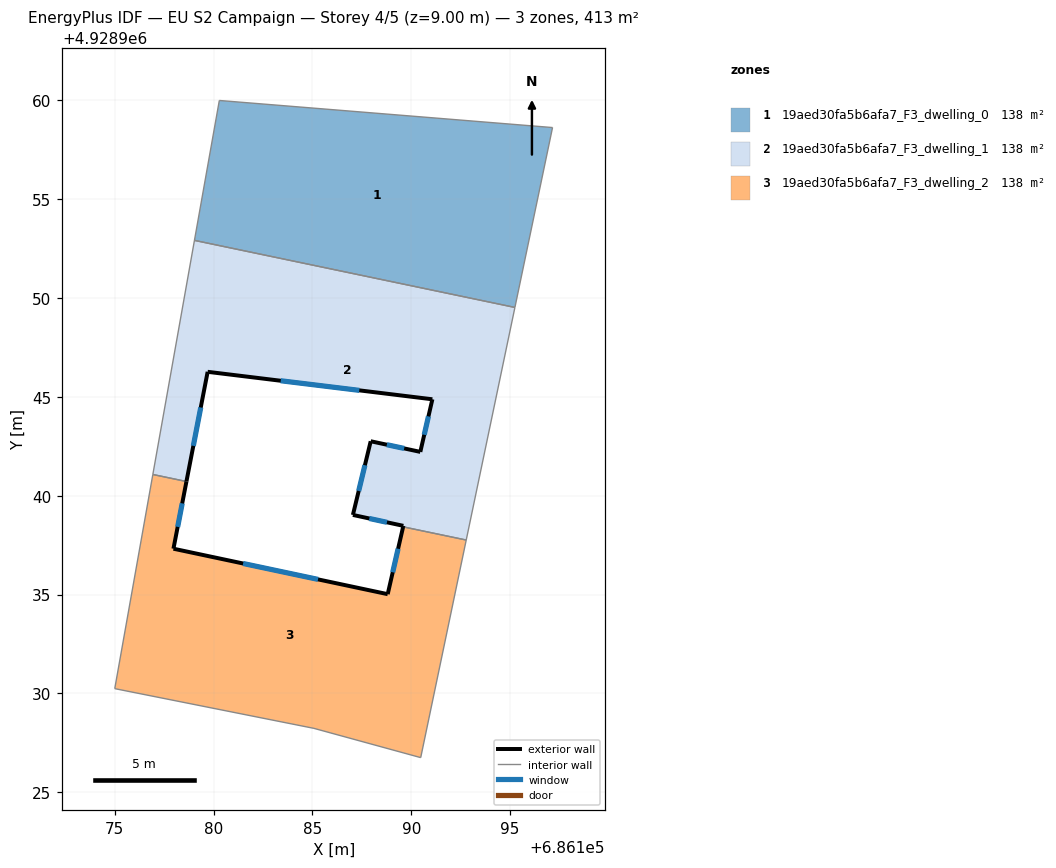
=== STOREY PLAN SPEC (per zone: floor XY polygon, exterior-wall plan segments, windows/doors) ===
zone 1: 19aed30fa5b6afa7_F3_dwelling_0  (137.6 m²)
  floor: (686197.15, 4928958.63) (686195.25, 4928949.52) (686179.03, 4928952.92) (686180.29, 4928960.00)
  interior walls: 4
zone 2: 19aed30fa5b6afa7_F3_dwelling_1  (137.5 m²)
  floor: (686195.25, 4928949.52) (686192.78, 4928937.76) (686189.59, 4928938.42) (686189.60, 4928938.47) (686187.05, 4928939.03) (686187.95, 4928942.75) (686190.46, 4928942.22) (686191.07, 4928944.88) (686179.70, 4928946.27) (686178.63, 4928940.72) (686176.93, 4928941.07) (686179.03, 4928952.92)
  exterior wall: (686187.05, 4928939.03) – (686189.60, 4928938.47)  [2.6 m]
    window: (686187.88, 4928938.85) – (686188.77, 4928938.65)  [1.0 m²]
  exterior wall: (686187.95, 4928942.75) – (686187.05, 4928939.03)  [3.8 m]
    window: (686187.66, 4928941.54) – (686187.34, 4928940.24)  [1.4 m²]
  exterior wall: (686190.46, 4928942.22) – (686187.95, 4928942.75)  [2.6 m]
    window: (686189.64, 4928942.39) – (686188.77, 4928942.58)  [0.9 m²]
  exterior wall: (686191.07, 4928944.88) – (686190.46, 4928942.22)  [2.7 m]
    window: (686190.87, 4928944.01) – (686190.66, 4928943.08)  [1.0 m²]
  exterior wall: (686179.70, 4928946.27) – (686191.07, 4928944.88)  [11.5 m]
    window: (686183.40, 4928945.81) – (686187.37, 4928945.33)  [4.2 m²]
  exterior wall: (686178.63, 4928940.72) – (686179.70, 4928946.27)  [5.7 m]
    window: (686178.98, 4928942.52) – (686179.35, 4928944.46)  [2.1 m²]
  exterior wall: (686189.60, 4928938.47) – (686189.59, 4928938.42)  [0.1 m]
  interior walls: 5
zone 3: 19aed30fa5b6afa7_F3_dwelling_2  (137.5 m²)
  floor: (686192.78, 4928937.76) (686190.48, 4928926.75) (686185.08, 4928928.23) (686175.00, 4928930.24) (686176.93, 4928941.07) (686178.63, 4928940.72) (686177.97, 4928937.32) (686188.81, 4928935.02) (686189.59, 4928938.42)
  exterior wall: (686177.97, 4928937.32) – (686178.63, 4928940.72)  [3.5 m]
    window: (686178.18, 4928938.42) – (686178.41, 4928939.61)  [1.3 m²]
  exterior wall: (686188.81, 4928935.02) – (686177.97, 4928937.32)  [11.1 m]
    window: (686185.29, 4928935.76) – (686181.50, 4928936.57)  [4.1 m²]
  exterior wall: (686189.59, 4928938.42) – (686188.81, 4928935.02)  [3.5 m]
    window: (686189.34, 4928937.32) – (686189.06, 4928936.12)  [1.3 m²]
  interior walls: 6

=== DERIVED (storey summary) ===
Building: EU S2 Campaign
Storey: 4 of 5  (floor level z = 9.00 m)
Storey gross floor area: 412.6 m²
Zones on this storey: 3
  - 19aed30fa5b6afa7_F3_dwelling_0: floor 137.6 m²
  - 19aed30fa5b6afa7_F3_dwelling_1: floor 137.5 m²; exterior wall 28.9 m (86.7 m²); 6 window(s) 10.6 m²; WWR 12.2%
  - 19aed30fa5b6afa7_F3_dwelling_2: floor 137.5 m²; exterior wall 18.0 m (54.1 m²); 3 window(s) 6.6 m²; WWR 12.2%
Zone adjacency (shared interzone walls):
  - 19aed30fa5b6afa7_F3_dwelling_0 ↔ 19aed30fa5b6afa7_F3_dwelling_1
  - 19aed30fa5b6afa7_F3_dwelling_1 ↔ 19aed30fa5b6afa7_F3_dwelling_2